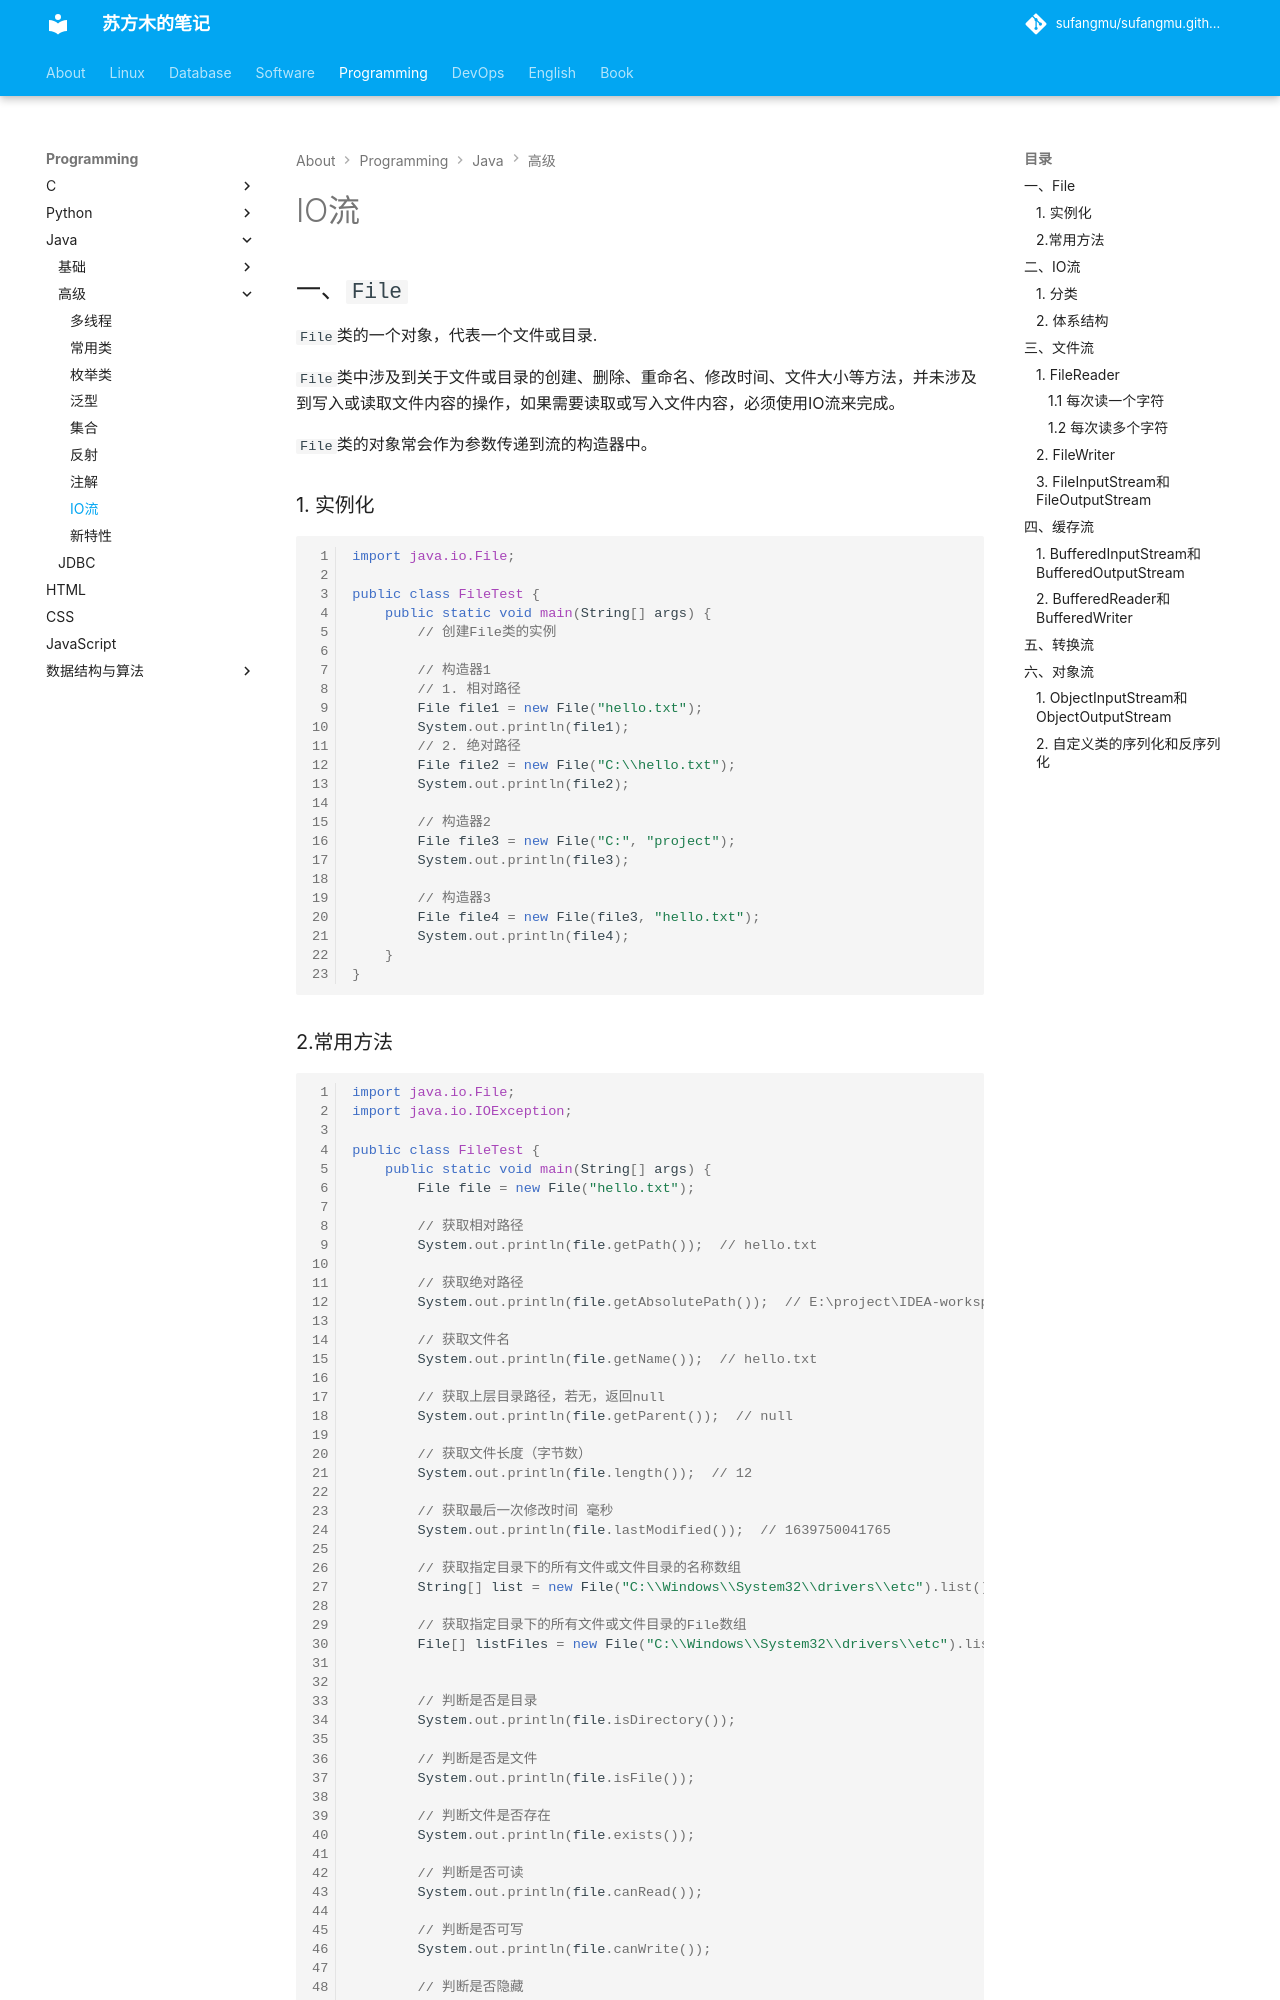

repository: sufangmu/sufangmu.github.io · page: programming/java/高级/IO流/index.html · generator: mkdocs

## 一、`File`

`File`类的一个对象，代表一个文件或目录.

`File`类中涉及到关于文件或目录的创建、删除、重命名、修改时间、文件大小等方法，并未涉及到写入或读取文件内容的操作，如果需要读取或写入文件内容，必须使用IO流来完成。

`File`类的对象常会作为参数传递到流的构造器中。

### 1. 实例化

```java
import java.io.File;

public class FileTest {
    public static void main(String[] args) {
        // 创建File类的实例

        // 构造器1
        // 1. 相对路径
        File file1 = new File("hello.txt");
        System.out.println(file1);
        // 2. 绝对路径
        File file2 = new File("C:\\hello.txt");
        System.out.println(file2);

        // 构造器2
        File file3 = new File("C:", "project");
        System.out.println(file3);

        // 构造器3
        File file4 = new File(file3, "hello.txt");
        System.out.println(file4);
    }
}
```
